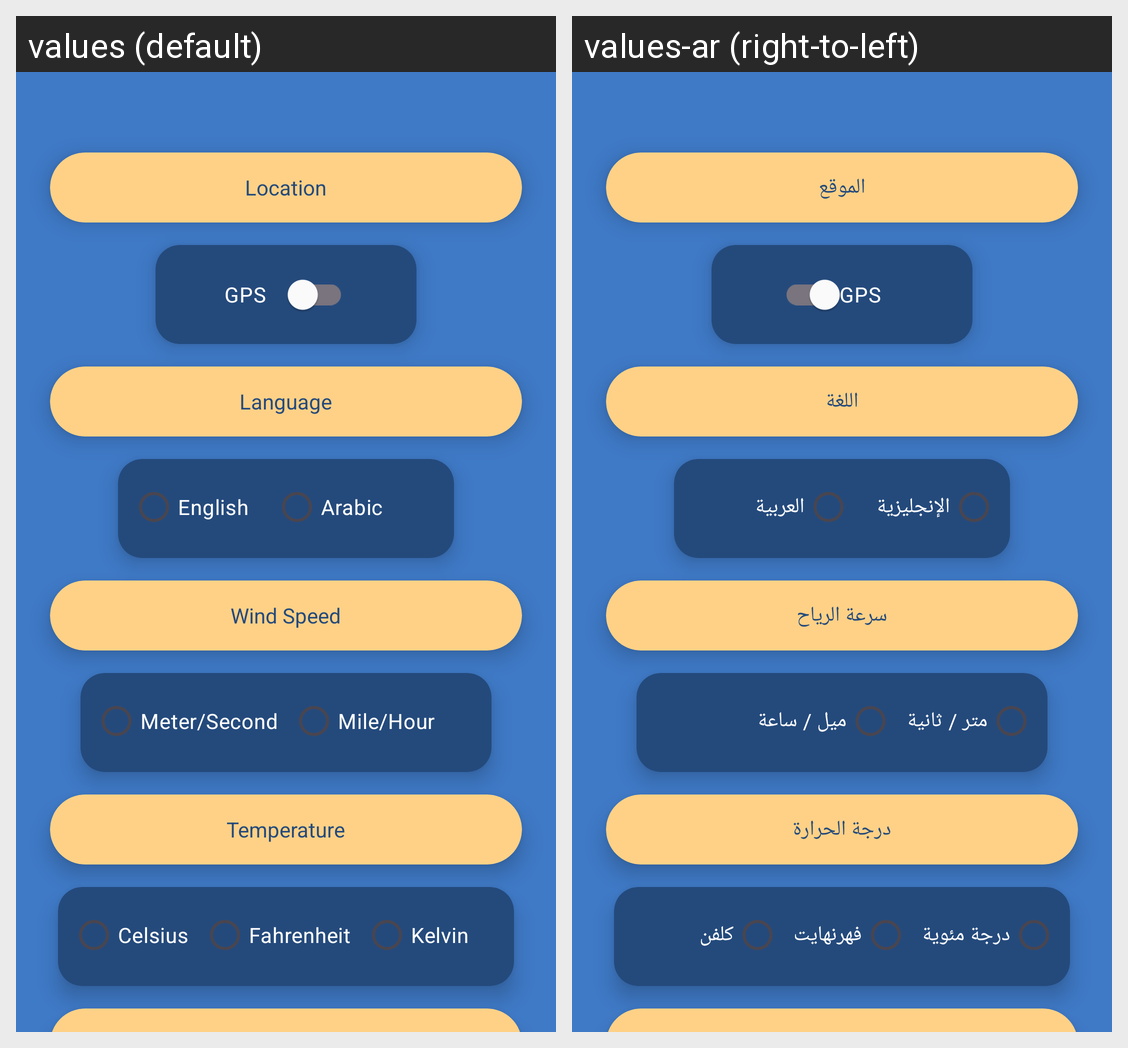

The Android screen above is rendered under two locales of the same app. Produce the string resources it draws, with the default and per-locale values.
Android screen res/layout/activity_settings.xml rendered under 2 locales, left to right: values (default), values-ar (right-to-left). Device: Nexus 5 (rendered at 1080×1920; each locale shown at half size, 540×960, under a caption strip naming it); theme Theme.Jawwy.
Strings drawn on this screen, with the default value and each locale's value (text and hints the layout hard-codes, and strings that could not be matched under every locale, appear in the picture but are not listed):

location
  values: Location
  values-ar: الموقع

tunit
  values: Temperature
  values-ar: درجة الحرارة

wunit
  values: Wind Speed
  values-ar: سرعة الرياح

language
  values: Language
  values-ar: اللغة

english
  values: English
  values-ar: الإنجليزية

arabic
  values: Arabic
  values-ar: العربية

celsius
  values: Celsius
  values-ar: درجة مئوية

fahrenheit
  values: Fahrenheit
  values-ar: فهرنهايت

kelvin
  values: Kelvin
  values-ar: كلفن

meter_second
  values: Meter/Second
  values-ar: متر / ثانية

mile_hour
  values: Mile/Hour
  values-ar: ميل / ساعة
